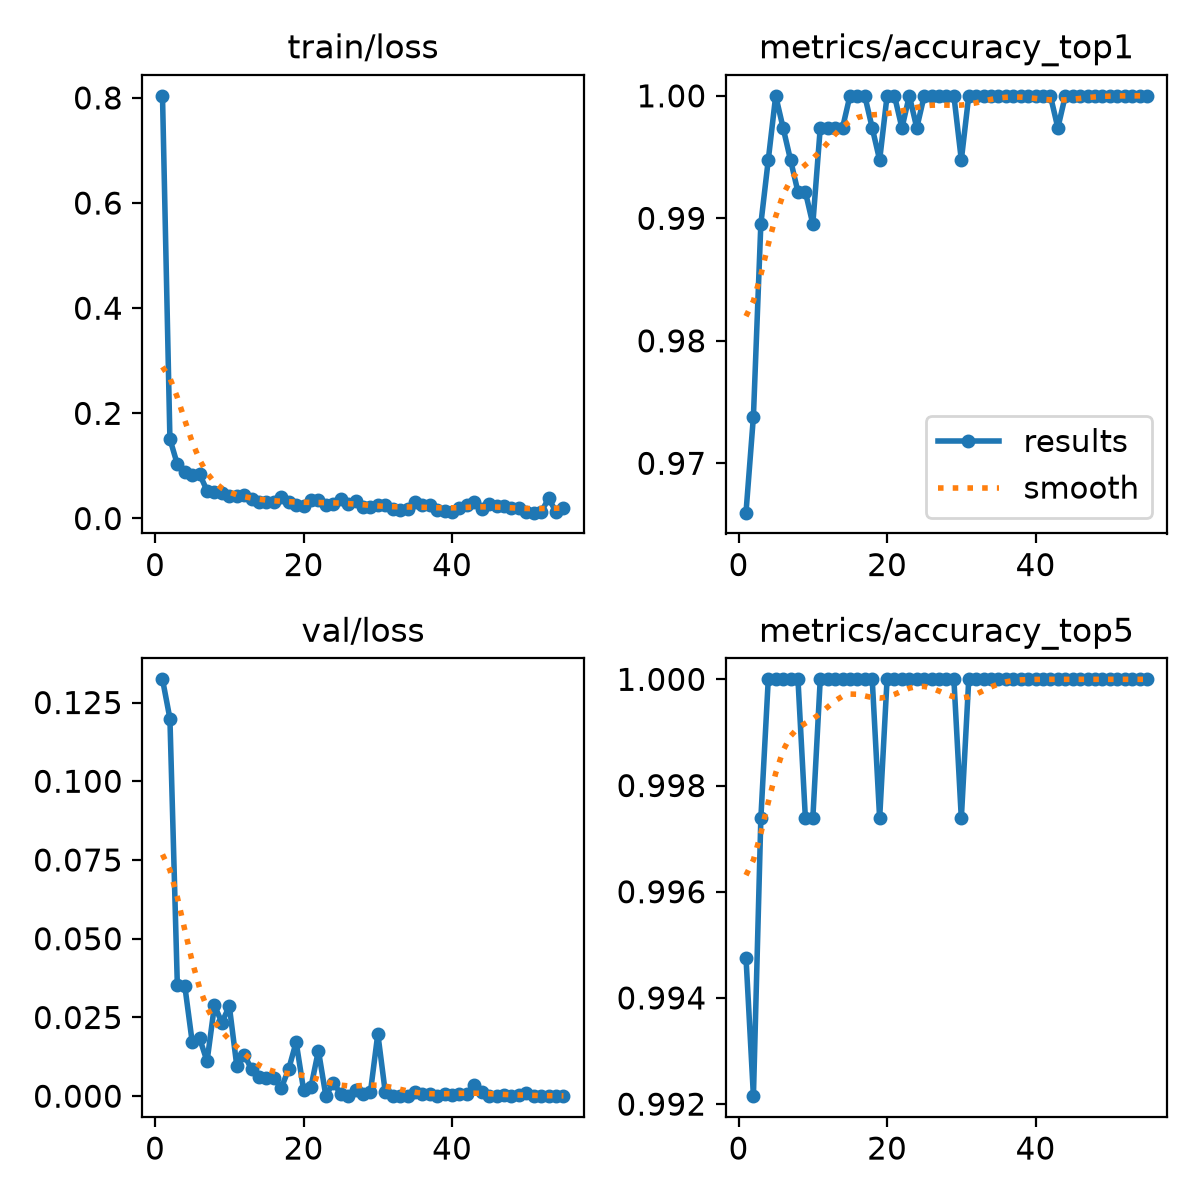

Source data for this figure (header and first rows):
epoch, time, train/loss, metrics/accuracy_top1, metrics/accuracy_top5, val/loss, lr/pg0, lr/pg1, lr/pg2
1, 24.94, 0.8039, 0.966, 0.9948, 0.1324, 0.0001993, 0.0001993, 0.08027
2, 50.18, 0.1513, 0.9738, 0.9921, 0.1199, 0.0003992, 0.0003992, 0.06047
3, 75.24, 0.103, 0.9895, 0.9974, 0.03524, 0.0005991, 0.0005991, 0.04067
4, 99.99, 0.0884, 0.9948, 1, 0.03511, 0.0007988, 0.0007988, 0.02087
5, 124.4, 0.08192, 1, 1, 0.01721, 0.0009983, 0.0009983, 0.001072
6, 149.5, 0.08418, 0.9974, 1, 0.01839, 0.0009985, 0.0009985, 0.0009985
7, 174.4, 0.05306, 0.9948, 1, 0.01107, 0.0009978, 0.0009978, 0.0009978
8, 198.8, 0.04977, 0.9921, 1, 0.02881, 0.000997, 0.000997, 0.000997
9, 223.7, 0.04941, 0.9921, 0.9974, 0.02337, 0.0009961, 0.0009961, 0.0009961
10, 248.6, 0.04194, 0.9895, 0.9974, 0.02862, 0.0009951, 0.0009951, 0.0009951
11, 273.3, 0.04245, 0.9974, 1, 0.00972, 0.0009939, 0.0009939, 0.0009939
12, 298.2, 0.04411, 0.9974, 1, 0.01323, 0.0009926, 0.0009926, 0.0009926
13, 322.9, 0.03635, 0.9974, 1, 0.0085, 0.0009912, 0.0009912, 0.0009912
14, 347.4, 0.03126, 0.9974, 1, 0.006, 0.0009897, 0.0009897, 0.0009897
15, 372, 0.03082, 1, 1, 0.00583, 0.0009881, 0.0009881, 0.0009881
16, 396.5, 0.03195, 1, 1, 0.0058, 0.0009863, 0.0009863, 0.0009863
17, 421.4, 0.04011, 1, 1, 0.00264, 0.0009844, 0.0009844, 0.0009844
18, 446.4, 0.03227, 0.9974, 1, 0.00862, 0.0009825, 0.0009825, 0.0009825
19, 471.2, 0.02546, 0.9948, 0.9974, 0.01718, 0.0009803, 0.0009803, 0.0009803
20, 495.8, 0.02407, 1, 1, 0.00205, 0.0009781, 0.0009781, 0.0009781
21, 520.7, 0.03437, 1, 1, 0.00298, 0.0009758, 0.0009758, 0.0009758
22, 545.3, 0.03585, 0.9974, 1, 0.01447, 0.0009733, 0.0009733, 0.0009733
23, 570.2, 0.02574, 1, 1, 8e-05, 0.0009707, 0.0009707, 0.0009707
24, 594.7, 0.02833, 0.9974, 1, 0.00431, 0.000968, 0.000968, 0.000968
25, 619.7, 0.03669, 1, 1, 0.00074, 0.0009652, 0.0009652, 0.0009652
26, 644.2, 0.02706, 1, 1, 0.00011, 0.0009623, 0.0009623, 0.0009623
27, 668.7, 0.03343, 1, 1, 0.00212, 0.0009593, 0.0009593, 0.0009593
28, 693.7, 0.02158, 1, 1, 0.00077, 0.0009561, 0.0009561, 0.0009561
29, 718.6, 0.02126, 1, 1, 0.00124, 0.0009529, 0.0009529, 0.0009529
30, 743.2, 0.02602, 0.9948, 0.9974, 0.0198, 0.0009495, 0.0009495, 0.0009495
31, 768, 0.02529, 1, 1, 0.00131, 0.000946, 0.000946, 0.000946
32, 792.7, 0.01799, 1, 1, 7e-05, 0.0009425, 0.0009425, 0.0009425
33, 817.5, 0.01628, 1, 1, 0.00019, 0.0009388, 0.0009388, 0.0009388
34, 842.2, 0.01722, 1, 1, 0.00012, 0.000935, 0.000935, 0.000935
35, 867.3, 0.03052, 1, 1, 0.00144, 0.0009311, 0.0009311, 0.0009311
36, 892.1, 0.02649, 1, 1, 0.00066, 0.0009271, 0.0009271, 0.0009271
37, 917, 0.02597, 1, 1, 0.00057, 0.0009229, 0.0009229, 0.0009229
38, 941.8, 0.01521, 1, 1, 7e-05, 0.0009187, 0.0009187, 0.0009187
39, 966.3, 0.01502, 1, 1, 0.0008, 0.0009144, 0.0009144, 0.0009144
40, 991.1, 0.01151, 1, 1, 0.0003, 0.00091, 0.00091, 0.00091
41, 1016, 0.0191, 1, 1, 0.00079, 0.0009055, 0.0009055, 0.0009055
42, 1041, 0.02484, 1, 1, 0.00058, 0.0009008, 0.0009008, 0.0009008
43, 1066, 0.0305, 0.9974, 1, 0.00363, 0.0008961, 0.0008961, 0.0008961
44, 1090, 0.01762, 1, 1, 0.00125, 0.0008913, 0.0008913, 0.0008913
45, 1115, 0.02662, 1, 1, 6e-05, 0.0008864, 0.0008864, 0.0008864
46, 1140, 0.02327, 1, 1, 0.00014, 0.0008814, 0.0008814, 0.0008814
47, 1165, 0.02294, 1, 1, 0.00035, 0.0008763, 0.0008763, 0.0008763
48, 1189, 0.02088, 1, 1, 0.00013, 0.0008711, 0.0008711, 0.0008711
49, 1214, 0.02021, 1, 1, 0.00031, 0.0008658, 0.0008658, 0.0008658
50, 1238, 0.01324, 1, 1, 0.00102, 0.0008605, 0.0008605, 0.0008605
51, 1263, 0.0111, 1, 1, 7e-05, 0.000855, 0.000855, 0.000855
52, 1288, 0.0122, 1, 1, 3e-05, 0.0008495, 0.0008495, 0.0008495
53, 1312, 0.03821, 1, 1, 8e-05, 0.0008439, 0.0008439, 0.0008439
54, 1337, 0.01305, 1, 1, 1e-05, 0.0008381, 0.0008381, 0.0008381
55, 1362, 0.01987, 1, 1, 5e-05, 0.0008323, 0.0008323, 0.0008323
